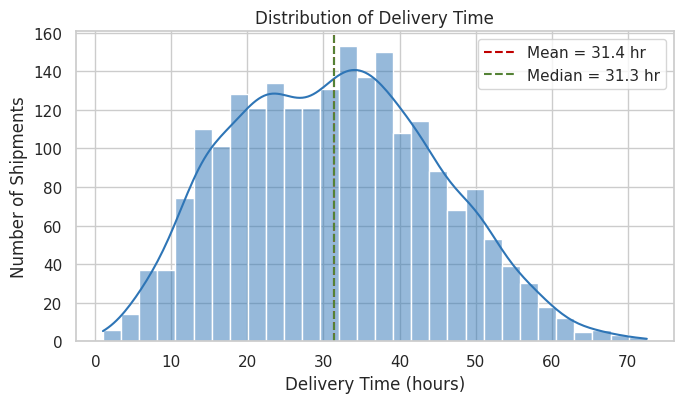
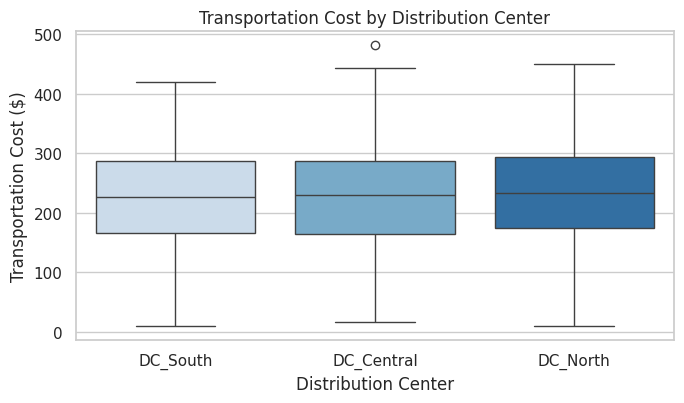
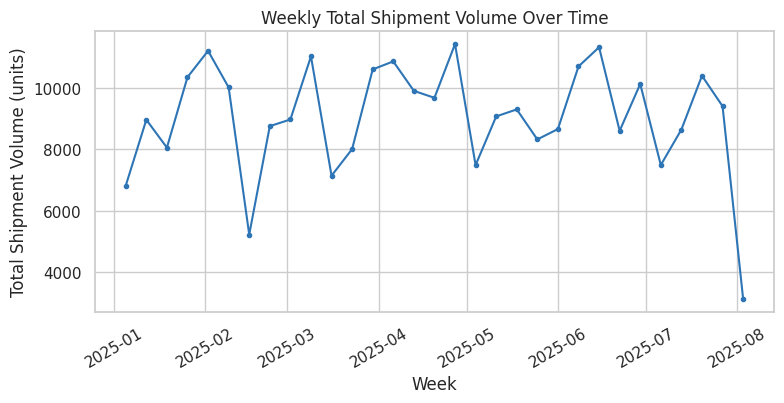
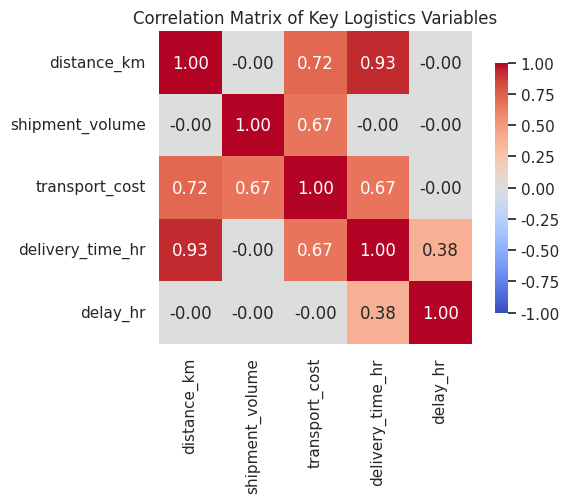
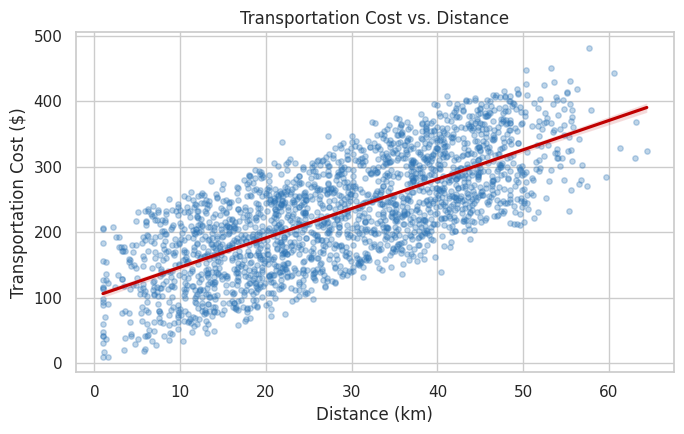
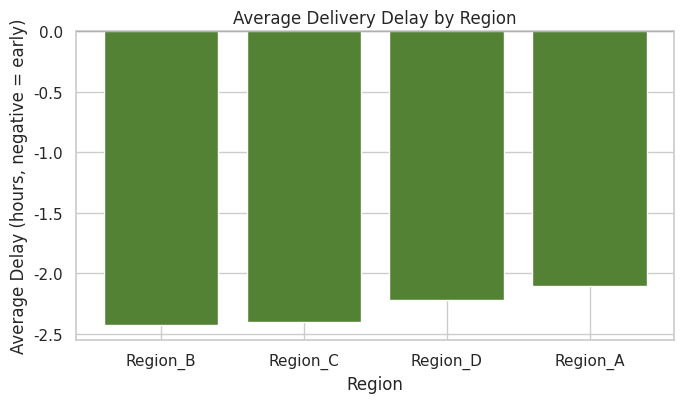

Python code for these plots, in order:
"""
Week 3 Task — Advanced Data Analysis and Visualization in Logistics
Generates a synthetic (already-cleaned) logistics dataset and produces
the visualizations used in the report.
"""
import numpy as np
import pandas as pd
import matplotlib
matplotlib.use("Agg")
import matplotlib.pyplot as plt
import seaborn as sns

sns.set_theme(style="whitegrid", palette="deep")
OUT = "./charts"
import os
os.makedirs(OUT, exist_ok=True)

# ---------------------------------------------------------------------------
# Simulate a hypothetical, already-cleaned logistics dataset
# ---------------------------------------------------------------------------
def generate_dataset(n=2200, seed=42):
    rng = np.random.default_rng(seed)
    dcs = ["DC_North", "DC_Central", "DC_South"]
    regions = ["Region_A", "Region_B", "Region_C", "Region_D"]

    order_dates = pd.to_datetime("2025-01-01") + pd.to_timedelta(rng.integers(0, 210, n), unit="D")
    dc_id = rng.choice(dcs, n, p=[0.38, 0.34, 0.28])
    region = rng.choice(regions, n)

    # distance correlated with region (some regions are just farther from hubs)
    region_base_dist = {"Region_A": 12, "Region_B": 22, "Region_C": 35, "Region_D": 45}
    distance_km = np.array([region_base_dist[r] for r in region]) + rng.normal(0, 6, n)
    distance_km = np.clip(distance_km, 1, None)

    # shipment volume
    shipment_volume = rng.integers(5, 250, n).astype(float)

    # transportation cost driven by distance + volume + noise
    transport_cost = 4.5 * distance_km + 0.8 * shipment_volume + rng.normal(0, 15, n)
    transport_cost = np.clip(transport_cost, 10, None)

    # delivery time (hours) driven mostly by distance, with DC efficiency differences
    dc_efficiency = {"DC_North": 1.0, "DC_Central": 0.85, "DC_South": 1.15}
    delivery_time_hr = np.array([dc_efficiency[d] for d in dc_id]) * (
        distance_km * 0.9 + rng.normal(6, 3, n)
    )
    delivery_time_hr = np.clip(delivery_time_hr, 1, None)

    promised_hr = distance_km * 0.9 + 8
    delay_hr = delivery_time_hr - promised_hr

    df = pd.DataFrame({
        "order_date": order_dates,
        "dc_id": dc_id,
        "region": region,
        "distance_km": distance_km.round(1),
        "shipment_volume": shipment_volume,
        "transport_cost": transport_cost.round(2),
        "delivery_time_hr": delivery_time_hr.round(2),
        "delay_hr": delay_hr.round(2),
    })
    return df


df = generate_dataset()
df.to_csv("./logistics_dataset.csv", index=False)

# ---------------------------------------------------------------------------
# Central tendency / summary stats (printed, also used in report narrative)
# ---------------------------------------------------------------------------
summary = df[["distance_km", "shipment_volume", "transport_cost", "delivery_time_hr", "delay_hr"]].describe()
summary.to_csv("./summary_stats.csv")
print(summary)

# ---------------------------------------------------------------------------
# Chart 1: Distribution of delivery time (histogram + KDE)
# ---------------------------------------------------------------------------
plt.figure(figsize=(7, 4.2))
sns.histplot(df["delivery_time_hr"], bins=30, kde=True, color="#2E75B6")
plt.axvline(df["delivery_time_hr"].mean(), color="#C00000", linestyle="--", label=f"Mean = {df['delivery_time_hr'].mean():.1f} hr")
plt.axvline(df["delivery_time_hr"].median(), color="#548235", linestyle="--", label=f"Median = {df['delivery_time_hr'].median():.1f} hr")
plt.title("Distribution of Delivery Time")
plt.xlabel("Delivery Time (hours)")
plt.ylabel("Number of Shipments")
plt.legend()
plt.tight_layout()
plt.savefig(f"{OUT}/01_delivery_time_distribution.png", dpi=160)
plt.close()

# ---------------------------------------------------------------------------
# Chart 2: Transportation cost by distribution center (boxplot)
# ---------------------------------------------------------------------------
plt.figure(figsize=(7, 4.2))
order = df.groupby("dc_id")["transport_cost"].median().sort_values().index
sns.boxplot(data=df, x="dc_id", y="transport_cost", order=order, palette="Blues")
plt.title("Transportation Cost by Distribution Center")
plt.xlabel("Distribution Center")
plt.ylabel("Transportation Cost ($)")
plt.tight_layout()
plt.savefig(f"{OUT}/02_cost_by_dc_boxplot.png", dpi=160)
plt.close()

# ---------------------------------------------------------------------------
# Chart 3: Weekly shipment volume trend (line chart)
# ---------------------------------------------------------------------------
weekly = df.set_index("order_date").resample("W")["shipment_volume"].sum()
plt.figure(figsize=(8, 4.2))
plt.plot(weekly.index, weekly.values, color="#2E75B6", marker="o", markersize=3)
plt.title("Weekly Total Shipment Volume Over Time")
plt.xlabel("Week")
plt.ylabel("Total Shipment Volume (units)")
plt.xticks(rotation=30)
plt.tight_layout()
plt.savefig(f"{OUT}/03_weekly_volume_trend.png", dpi=160)
plt.close()

# ---------------------------------------------------------------------------
# Chart 4: Correlation heatmap
# ---------------------------------------------------------------------------
corr = df[["distance_km", "shipment_volume", "transport_cost", "delivery_time_hr", "delay_hr"]].corr()
plt.figure(figsize=(6.5, 5.2))
sns.heatmap(corr, annot=True, fmt=".2f", cmap="coolwarm", vmin=-1, vmax=1, square=True, cbar_kws={"shrink": 0.8})
plt.title("Correlation Matrix of Key Logistics Variables")
plt.tight_layout()
plt.savefig(f"{OUT}/04_correlation_heatmap.png", dpi=160)
plt.close()

# ---------------------------------------------------------------------------
# Chart 5: Distance vs. transport cost (scatter with regression line)
# ---------------------------------------------------------------------------
plt.figure(figsize=(7, 4.5))
sns.regplot(data=df, x="distance_km", y="transport_cost", scatter_kws={"alpha": 0.3, "s": 15, "color": "#2E75B6"}, line_kws={"color": "#C00000"})
plt.title("Transportation Cost vs. Distance")
plt.xlabel("Distance (km)")
plt.ylabel("Transportation Cost ($)")
plt.tight_layout()
plt.savefig(f"{OUT}/05_distance_vs_cost_scatter.png", dpi=160)
plt.close()

# ---------------------------------------------------------------------------
# Chart 6: Average delay by region (bar chart)
# ---------------------------------------------------------------------------
plt.figure(figsize=(7, 4.2))
region_delay = df.groupby("region")["delay_hr"].mean().sort_values()
colors = ["#548235" if v <= 0 else "#C00000" for v in region_delay.values]
plt.bar(region_delay.index, region_delay.values, color=colors)
plt.axhline(0, color="black", linewidth=0.8)
plt.title("Average Delivery Delay by Region")
plt.xlabel("Region")
plt.ylabel("Average Delay (hours, negative = early)")
plt.tight_layout()
plt.savefig(f"{OUT}/06_avg_delay_by_region.png", dpi=160)
plt.close()

print("\nAll charts saved to", OUT)
print("\nRegion delay summary:\n", region_delay)
print("\nDC cost summary:\n", df.groupby('dc_id')['transport_cost'].median())
print("\nCorrelation distance vs cost:", corr.loc['distance_km', 'transport_cost'])
print("Correlation distance vs delivery_time_hr:", corr.loc['distance_km', 'delivery_time_hr'])
